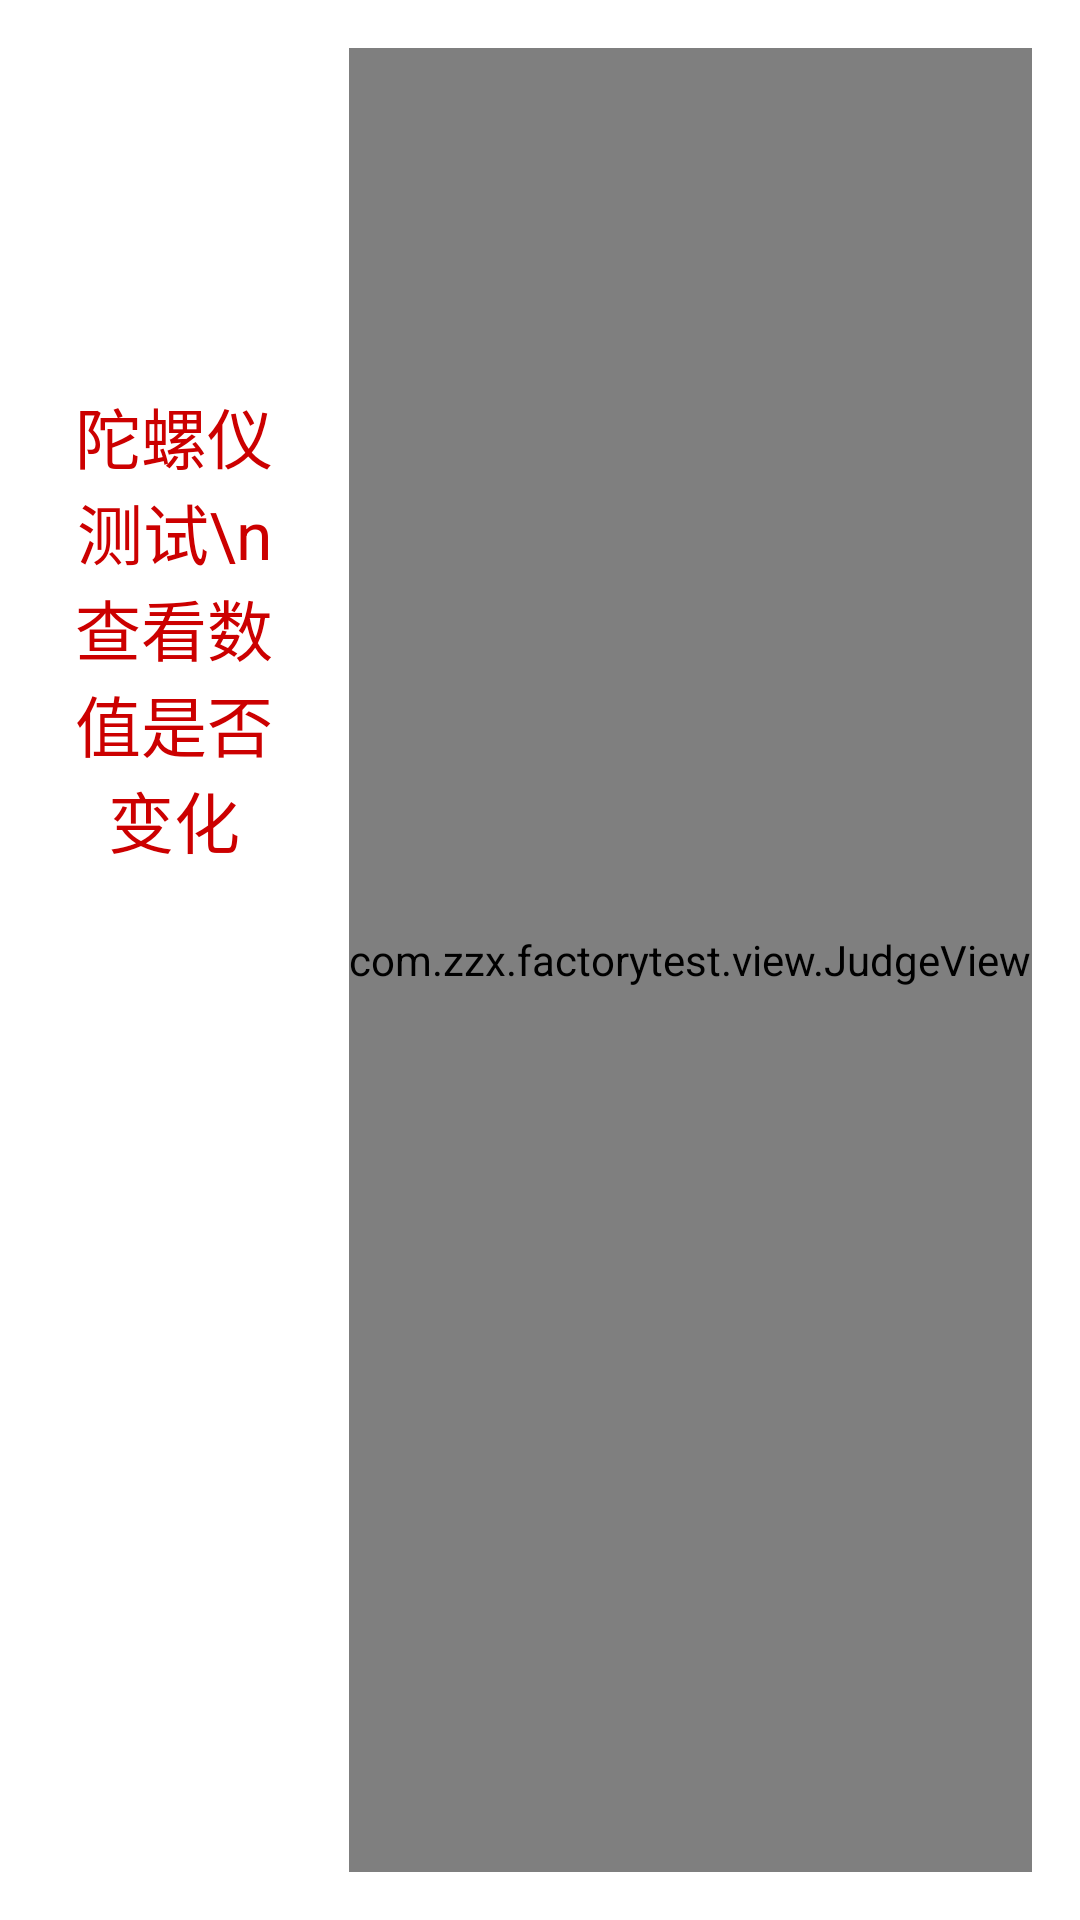

This screen was rendered from an Android layout file. Write that file and the resources it references.
<!-- AndroidManifest.xml: application theme AppTheme -->
<!-- res/layout/activity_gyroscope.xml -->
<LinearLayout xmlns:android="http://schemas.android.com/apk/res/android"
    xmlns:tools="http://schemas.android.com/tools"
    android:layout_width="match_parent"
    android:layout_height="match_parent"
    android:background="@android:color/white"
    android:orientation="horizontal"
    android:padding="16dp"
    tools:layout="@layout/fragment_gyroscope">

    <LinearLayout
        android:layout_width="0dp"
        android:layout_height="match_parent"
        android:layout_weight="1"
        android:orientation="vertical"
        android:paddingRight="16dp">

        <LinearLayout
            android:layout_width="match_parent"
            android:layout_height="wrap_content"
            android:layout_marginBottom="16dp"
            android:orientation="horizontal">

            <TextView
                android:id="@+id/x_textview"
                android:layout_width="100dp"
                android:layout_height="wrap_content"
                android:layout_marginRight="16dp"
                android:textColor="@android:color/black"
                android:textSize="16sp" />

            <ProgressBar
                android:id="@+id/x"
                style="?android:attr/progressBarStyleHorizontal"
                android:layout_width="match_parent"
                android:layout_height="wrap_content" />
        </LinearLayout>

        <LinearLayout
            android:layout_width="match_parent"
            android:layout_height="wrap_content"
            android:layout_marginBottom="16dp"
            android:orientation="horizontal">

            <TextView
                android:id="@+id/y_textview"
                android:layout_width="100dp"
                android:layout_height="wrap_content"
                android:layout_marginRight="16dp"
                android:textColor="@android:color/black"
                android:textSize="16sp" />

            <ProgressBar
                android:id="@+id/y"
                style="?android:attr/progressBarStyleHorizontal"
                android:layout_width="match_parent"
                android:layout_height="wrap_content" />
        </LinearLayout>

        <LinearLayout
            android:layout_width="match_parent"
            android:layout_height="wrap_content"
            android:layout_marginBottom="16dp"
            android:orientation="horizontal">

            <TextView
                android:id="@+id/z_textview"
                android:layout_width="100dp"
                android:layout_height="wrap_content"
                android:layout_marginRight="16dp"
                android:textColor="@android:color/black"
                android:textSize="16sp" />

            <ProgressBar
                android:id="@+id/z"
                style="?android:attr/progressBarStyleHorizontal"
                android:layout_width="match_parent"
                android:layout_height="wrap_content" />
        </LinearLayout>

        <TextView
            android:layout_width="wrap_content"
            android:layout_height="wrap_content"
            android:layout_gravity="center"
            android:gravity="center"
            android:text="陀螺仪测试\n查看数值是否变化"
            android:textColor="@android:color/holo_red_dark"
            android:textSize="22sp" />
    </LinearLayout>


    <com.zzx.factorytest.view.JudgeView
        android:id="@+id/judgeview"
        android:layout_width="wrap_content"
        android:layout_height="match_parent" />
</LinearLayout>
<!-- res/layout/fragment_gyroscope.xml (included above) -->
<RelativeLayout xmlns:android="http://schemas.android.com/apk/res/android"
    xmlns:tools="http://schemas.android.com/tools"
    android:layout_width="match_parent"
    android:layout_height="match_parent"
    android:paddingBottom="@dimen/activity_vertical_margin"
    android:paddingLeft="@dimen/activity_horizontal_margin"
    android:paddingRight="@dimen/activity_horizontal_margin"
    android:paddingTop="@dimen/activity_vertical_margin"
    tools:context="com.zzx.factorytest.GyroscopeActivityFragment">


</RelativeLayout>
<!-- resources referenced by this layout -->
<resources>
  <dimen name="activity_horizontal_margin">16dp</dimen>
  <dimen name="activity_vertical_margin">16dp</dimen>
  <style name="AppTheme" parent="android:Theme.Light.NoTitleBar.Fullscreen" />
</resources>
